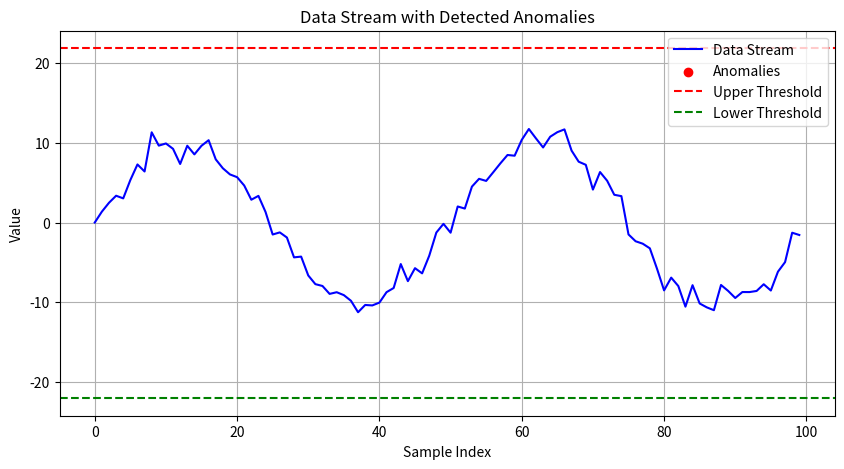

This chart was generated by the following Python code:
import random
import numpy as np
import matplotlib.pyplot as plt

def data_stream_generator(mean=0, std_dev=1, num_samples=100):
    """Simulate a data stream with a normal distribution and random noise."""
    for _ in range(num_samples):
        # Simulate normal data with seasonal variation
        seasonal_effect = 10 * np.sin(2 * np.pi * _ / 50)  # Seasonal pattern
        noise = random.gauss(0, std_dev)
        yield mean + seasonal_effect + noise

def detect_anomaly(data_point, mean, std_dev, threshold=3):
    """Detect anomalies based on Z-score."""
    if std_dev == 0:  # Prevent division by zero
        return False
    z_score = (data_point - mean) / std_dev
    return abs(z_score) > threshold

def monitor_data_stream(num_samples=100):
    """Monitor the data stream for anomalies and visualize results."""
    data_points = []
    anomalies = []

    for data_point in data_stream_generator(num_samples=num_samples):
        data_points.append(data_point)

        # Calculate mean and std deviation for the current window
        if len(data_points) > 10:  # Consider last 10 points
            recent_data = data_points[-10:]
            mean = np.mean(recent_data)
            std_dev = np.std(recent_data)

            if detect_anomaly(data_point, mean, std_dev):
                anomalies.append(data_point)
                print(f"Anomaly detected: {data_point}")

    return data_points, anomalies

def visualize_data(data_points, anomalies):
    """Visualize the data stream and detected anomalies."""
    plt.figure(figsize=(10, 5))
    plt.plot(data_points, label='Data Stream', color='blue')
    plt.scatter([i for i, val in enumerate(data_points) if val in anomalies],
                anomalies, color='red', label='Anomalies', zorder=5)
    plt.title('Data Stream with Detected Anomalies')
    plt.xlabel('Sample Index')
    plt.ylabel('Value')
    plt.axhline(y=np.mean(data_points) + 3*np.std(data_points), color='r', linestyle='--', label='Upper Threshold')
    plt.axhline(y=np.mean(data_points) - 3*np.std(data_points), color='g', linestyle='--', label='Lower Threshold')
    plt.legend()
    plt.grid()
    plt.show()

if __name__ == "__main__":
    num_samples = 100
    data_points, anomalies = monitor_data_stream(num_samples)
    visualize_data(data_points, anomalies)